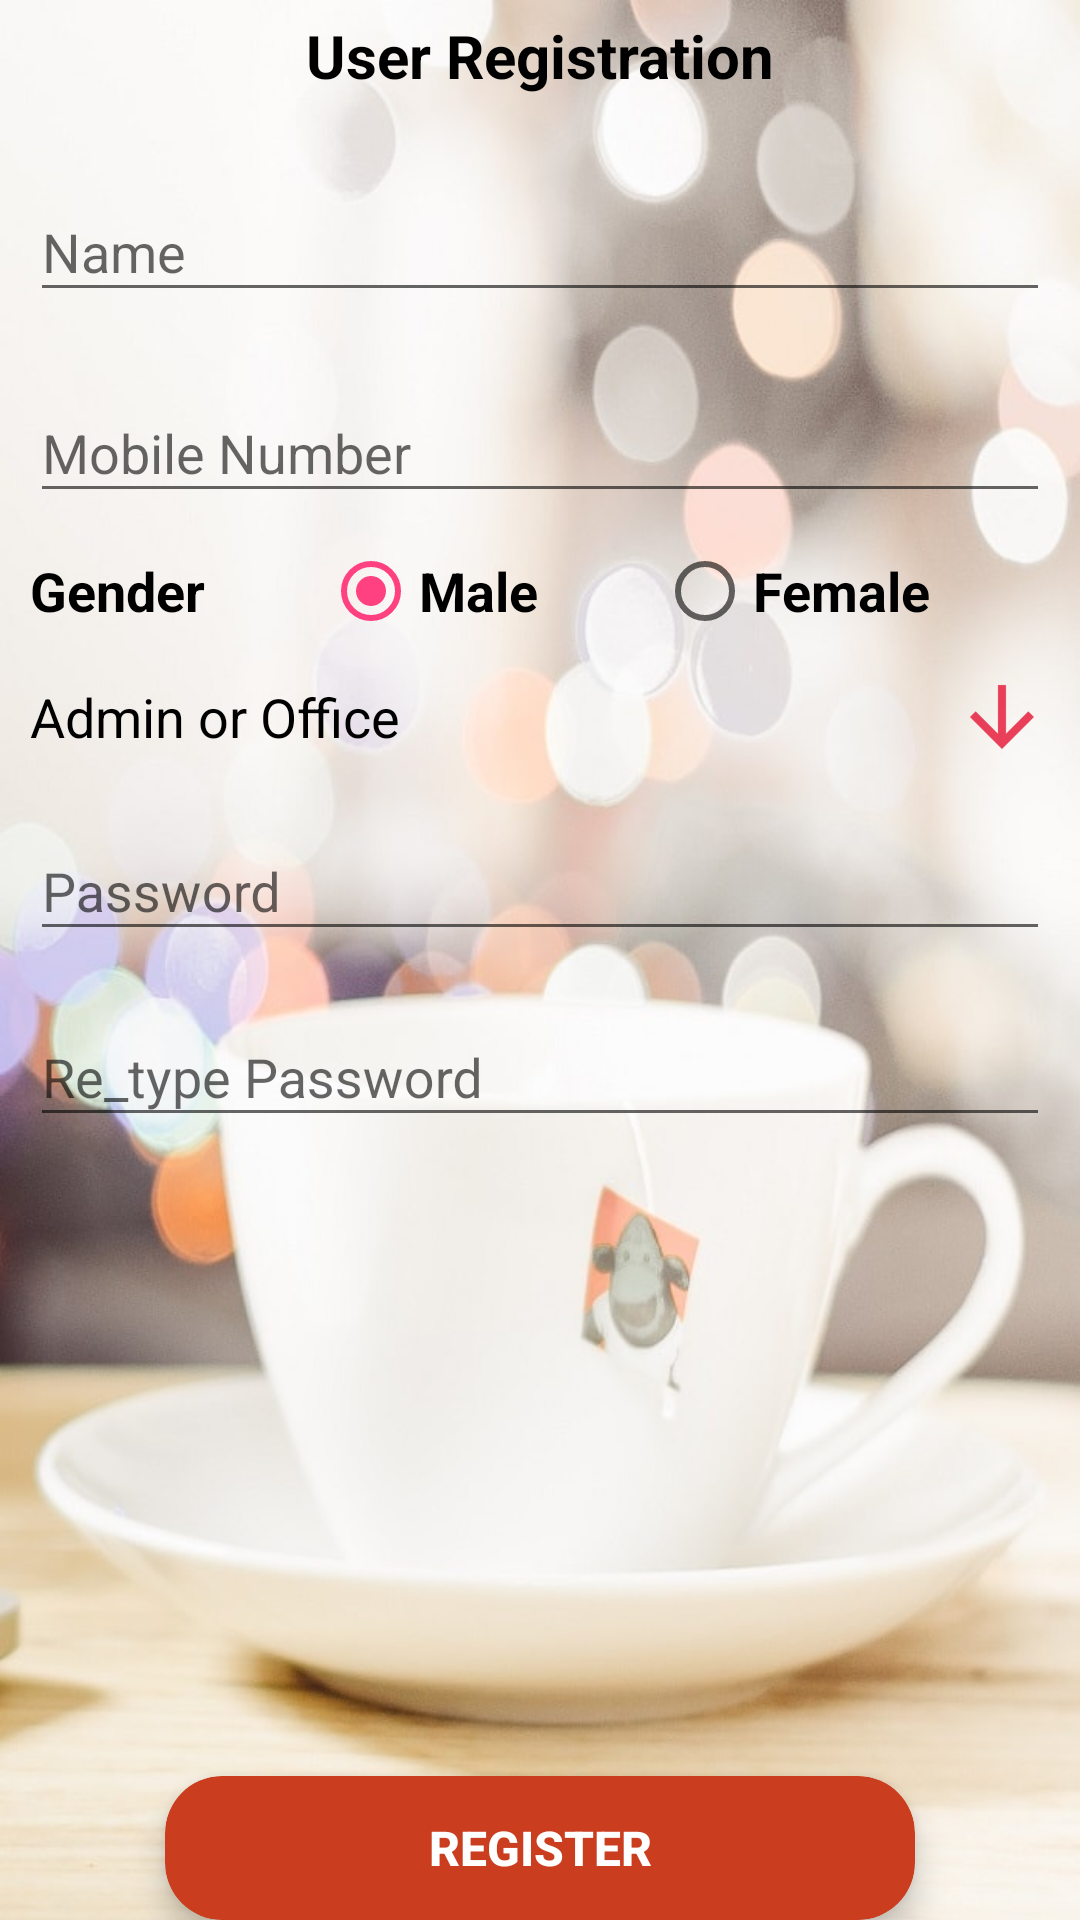

Android layout source for this screen:
<!-- AndroidManifest.xml: activity theme AppTheme2 -->
<!-- res/layout/activity_user_regist.xml -->
<?xml version="1.0" encoding="utf-8"?>
<RelativeLayout xmlns:android="http://schemas.android.com/apk/res/android"
    xmlns:app="http://schemas.android.com/apk/res-auto"
    xmlns:tools="http://schemas.android.com/tools"
    android:layout_width="match_parent"
    android:layout_height="match_parent"
    tools:context=".UserRegistActivity"
    android:background="@drawable/teabackg"
    android:paddingRight="10dp"
    android:paddingLeft="10dp">

    <TextView
        android:layout_width="match_parent"
        android:layout_height="wrap_content"
        android:layout_alignParentTop="true"
        android:id="@+id/headtext"
        android:text="User Registration"
        android:gravity="center"
        android:textSize="20dp"
        android:textStyle="bold"
        android:layout_marginTop="5dp"
        android:textColor="@color/colorblack"/>


    <ScrollView
        android:layout_width="match_parent"
        android:layout_height="match_parent"
        android:layout_above="@+id/cardview"
        android:layout_below="@+id/headtext">

        <RelativeLayout
            android:layout_width="match_parent"
            android:layout_height="match_parent">


            <android.support.design.widget.TextInputLayout
                android:layout_width="match_parent"
                android:layout_height="wrap_content"
                android:layout_below="@+id/textview"
                android:id="@+id/textinputlayout"
                android:layout_marginTop="15dp"
                app:hintTextAppearance="@style/AppTheme.TextFloatLabelAppearance2">

                <android.support.design.widget.TextInputEditText
                    android:id="@+id/editnames"
                    android:layout_width="match_parent"
                    android:layout_height="wrap_content"
                    android:hint="@string/name" />
            </android.support.design.widget.TextInputLayout>

            <android.support.design.widget.TextInputLayout
                android:id="@+id/textinputlayout2"
                android:layout_width="match_parent"
                android:layout_height="wrap_content"
                android:layout_below="@+id/textinputlayout"
                android:layout_marginTop="10dp"
                app:hintTextAppearance="@style/AppTheme.TextFloatLabelAppearance2">

                <android.support.design.widget.TextInputEditText
                    android:id="@+id/editcont"
                    android:layout_width="match_parent"
                    android:layout_height="wrap_content"
                    android:hint="@string/mobileno"
                    android:inputType="number"/>
            </android.support.design.widget.TextInputLayout>

            <RadioGroup
                android:id="@+id/radiogroup"
                android:layout_width="match_parent"
                android:layout_height="wrap_content"
                android:orientation="horizontal"
                android:layout_marginTop="10dp"
                android:weightSum="3"
                android:layout_below="@+id/textinputlayout2">

                <TextView
                    android:id="@+id/textView"
                    android:layout_width="wrap_content"
                    android:layout_height="wrap_content"
                    android:layout_weight="1"
                    android:text="Gender"
                    android:textSize="18dp"
                    android:textStyle="bold"
                    android:textColor="@color/colorblack"/>

                <RadioButton
                    android:id="@+id/radioButton2"
                    android:layout_width="wrap_content"
                    android:layout_height="wrap_content"
                    android:layout_weight="1"
                    android:checked="true"
                    android:textSize="18dp"
                    android:textStyle="bold"
                    android:text="Male" />

                <RadioButton
                    android:id="@+id/radioButton"
                    android:layout_width="wrap_content"
                    android:layout_height="wrap_content"
                    android:layout_weight="1"
                    android:textSize="18dp"
                    android:textStyle="bold"
                    android:text="Female" />
            </RadioGroup>

            <LinearLayout
                android:id="@+id/layout1"
                android:layout_width="match_parent"
                android:layout_height="wrap_content"
                android:layout_alignParentStart="true"
                android:layout_marginTop="10dp"
                android:orientation="horizontal"
                android:layout_below="@+id/radiogroup"
                android:weightSum="2">

                <TextView
                    android:id="@+id/textView3"
                    android:layout_width="match_parent"
                    android:layout_height="wrap_content"
                    android:layout_weight="1"
                    android:textSize="18dp"
                    android:layout_gravity="center"
                    android:textColor="@color/colorblack"
                    android:text="Admin or Office" />

                <Spinner
                    android:id="@+id/spinner3"
                    android:layout_width="match_parent"
                    android:layout_height="wrap_content"
                    android:layout_weight="1"
                    android:popupBackground="@color/colorwhit"
                    android:background="@drawable/spinner_border"
                    android:layout_gravity="center"/>
            </LinearLayout>

            <android.support.design.widget.TextInputLayout
                android:id="@+id/textinput3"
                android:layout_width="match_parent"
                android:layout_height="wrap_content"
                android:layout_below="@+id/layout1"
                android:layout_marginTop="5dp"
                app:hintTextAppearance="@style/AppTheme.TextFloatLabelAppearance2">

                <android.support.design.widget.TextInputEditText
                    android:id="@+id/paswordtext"
                    android:layout_width="match_parent"
                    android:layout_height="wrap_content"
                    android:hint="@string/password"
                    android:inputType="textPassword" />
            </android.support.design.widget.TextInputLayout>

            <android.support.design.widget.TextInputLayout
                android:id="@+id/textinput4"
                android:layout_width="match_parent"
                android:layout_height="match_parent"
                android:layout_below="@+id/textinput3"
                android:layout_marginTop="5dp"
                app:hintTextAppearance="@style/AppTheme.TextFloatLabelAppearance2">

                <android.support.design.widget.TextInputEditText
                    android:id="@+id/passwordretyp"
                    android:layout_width="match_parent"
                    android:layout_height="wrap_content"
                    android:hint="@string/repassword"
                    android:inputType="textPassword" />
            </android.support.design.widget.TextInputLayout>

        </RelativeLayout>
    </ScrollView>



    <android.support.v7.widget.CardView
        android:id="@+id/cardview"
        android:layout_width="250dp"
        android:layout_height="wrap_content"
        android:layout_alignParentBottom="true"
        android:layout_centerInParent="true"
        android:background="@color/colorblack"
        app:cardBackgroundColor="@color/colorcardback"
        app:cardCornerRadius="19dp"
        app:cardElevation="6dp">

        <Button
            android:id="@+id/button"
            android:layout_width="match_parent"
            android:layout_height="wrap_content"
            android:background="@android:color/transparent"
            android:text="@string/register"
            android:textAlignment="center"
            android:textColor="@color/colorwhit"
            android:textSize="16dp"
            android:textStyle="bold"/>

    </android.support.v7.widget.CardView>

</RelativeLayout>
<!-- resources referenced by this layout -->
<resources>
  <color name="colorblack">#000000</color>
  <color name="colorcardback">#ca3e1f</color>
  <color name="colorwhit">#FFFFFF</color>
  <!-- drawable spinner_border (drawable) -->
  <?xml version="1.0" encoding="utf-8"?>
  <selector xmlns:android="http://schemas.android.com/apk/res/android">
      <item><layer-list>
          
          <item ><bitmap android:gravity="right|center" android:src="@drawable/ic_action_darrowred" />
          </item>
      </layer-list></item>
  </selector>
  <!-- drawable teabackg: jpg bitmap (drawable, 60559 bytes) -->
  <string name="mobileno">Mobile Number</string>
  <string name="name">Name</string>
  <string name="password">Password</string>
  <string name="register">Register</string>
  <string name="repassword">Re_type Password</string>
  <style name="AppTheme.TextFloatLabelAppearance2" parent="TextAppearance.Design.Hint">
          
          <item name="android:textColor">#262525</item>
          <item name="android:textSize">17sp</item>
      </style>
  <style name="AppTheme2" parent="Base.Theme.AppCompat.Light.DarkActionBar">
          
          <item name="colorPrimary">@color/colorPrimary</item>
          <item name="colorPrimaryDark">@color/colorPrimaryDark</item>
          <item name="colorAccent">@color/colorAccent</item>
          <item name="windowActionBar">false</item>
          <item name="windowNoTitle">true</item>
      </style>
  <!-- drawable ic_action_darrowred: png bitmap (drawable-hdpi, 432 bytes) -->
  <color name="colorPrimary">#3f84b5</color>
  <color name="colorPrimaryDark">#226497</color>
  <color name="colorAccent">#FF4081</color>
</resources>
